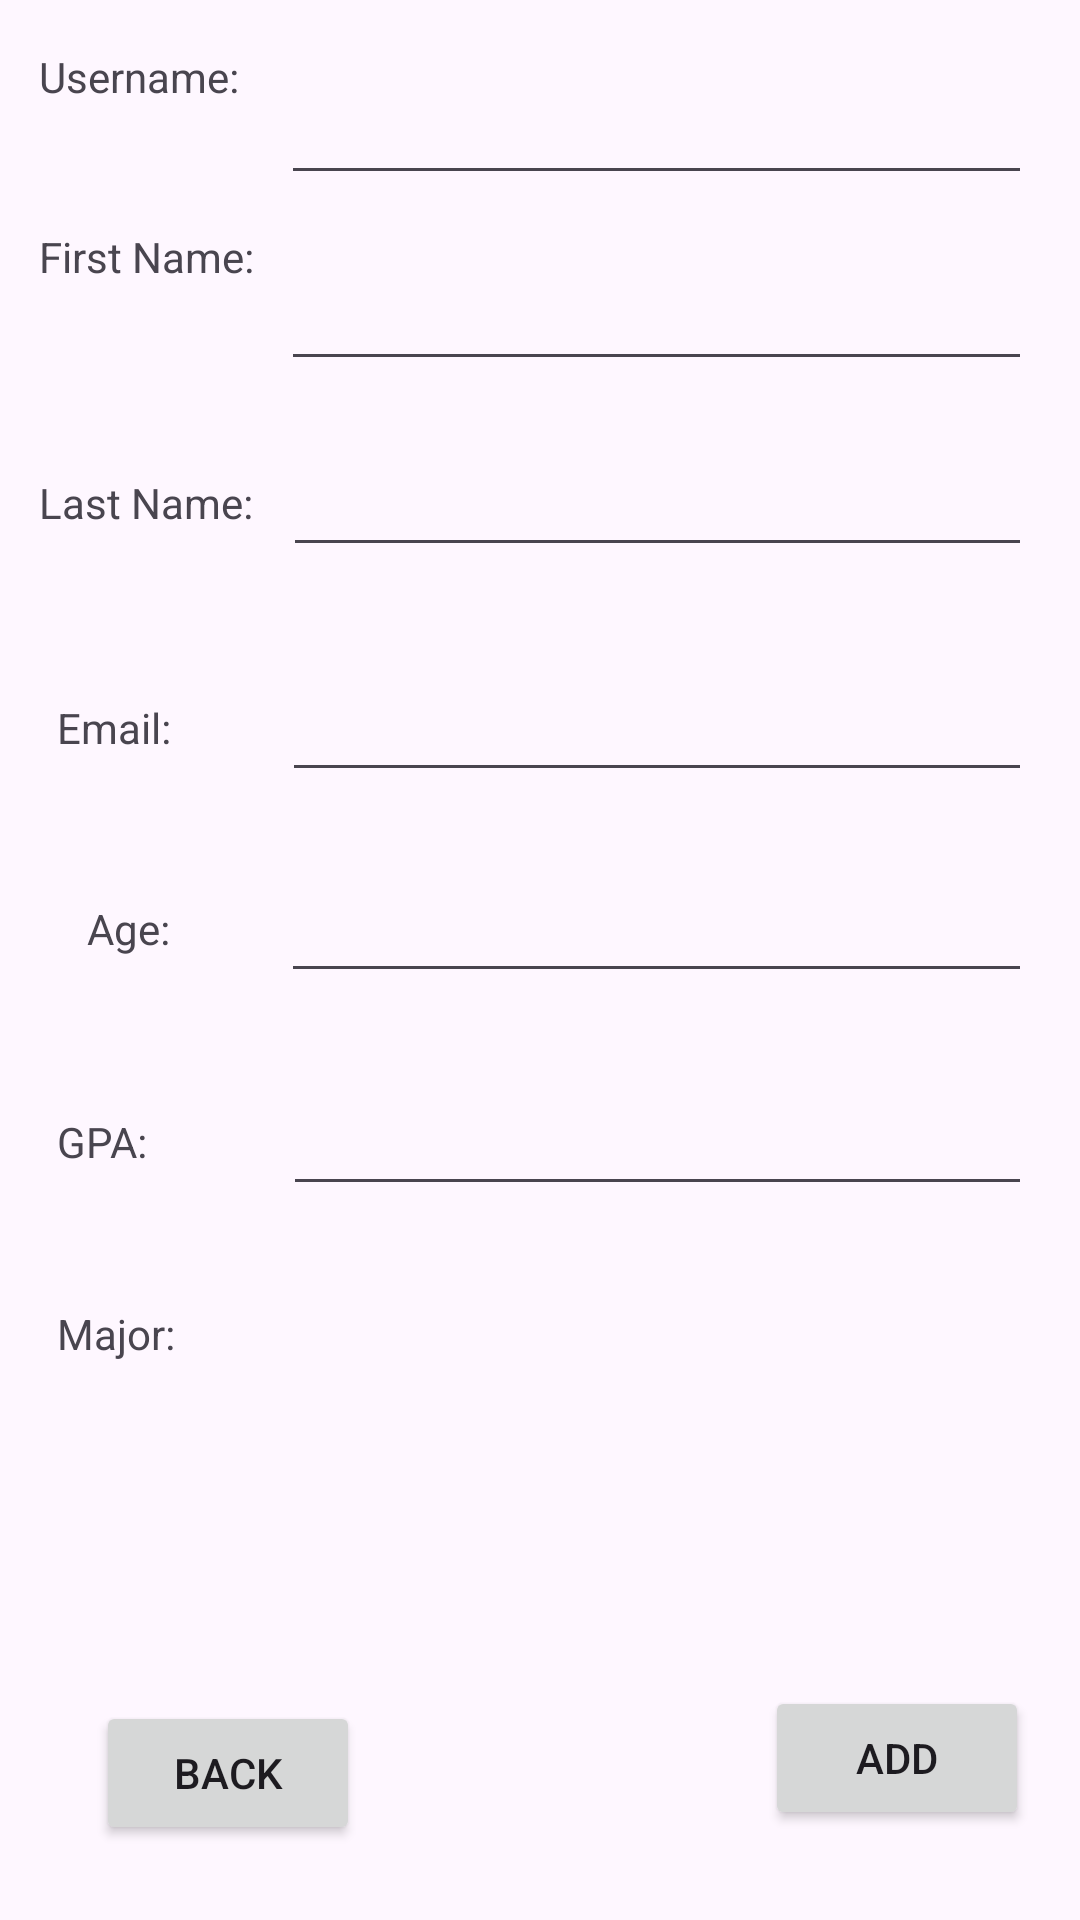

Produce the Android XML layout that renders to this screen, including the resource entries it uses.
<!-- AndroidManifest.xml: application theme Theme.CIS183_HW03_Granger -->
<!-- res/layout/activity_add_student_page.xml -->
<?xml version="1.0" encoding="utf-8"?>
<androidx.constraintlayout.widget.ConstraintLayout xmlns:android="http://schemas.android.com/apk/res/android"
    xmlns:app="http://schemas.android.com/apk/res-auto"
    xmlns:tools="http://schemas.android.com/tools"
    android:id="@+id/main"
    android:layout_width="match_parent"
    android:layout_height="match_parent"
    tools:context=".AddStudentPage">

    <androidx.constraintlayout.widget.ConstraintLayout
        android:id="@+id/main"
        android:layout_width="match_parent"
        android:layout_height="match_parent"
        app:layout_constraintBottom_toTopOf="@+id/textView10"
        app:layout_constraintTop_toTopOf="@+id/textView10"
        tools:context=".StudentDetailsPage"
        tools:layout_editor_absoluteX="0dp">

        <EditText
            android:id="@+id/et_v_add_lname"
            android:layout_width="0dp"
            android:layout_height="49dp"
            android:layout_marginTop="140dp"
            android:layout_marginEnd="16dp"
            android:layout_marginBottom="142dp"
            android:ems="10"
            android:inputType="text"
            app:layout_constraintBottom_toBottomOf="@+id/et_v_add_age"
            app:layout_constraintEnd_toEndOf="parent"
            app:layout_constraintStart_toEndOf="@+id/textView7"
            app:layout_constraintTop_toTopOf="parent" />

        <TextView
            android:id="@+id/textView3"
            android:layout_width="wrap_content"
            android:layout_height="wrap_content"
            android:layout_marginStart="13dp"
            android:layout_marginTop="16dp"
            android:layout_marginEnd="14dp"
            android:text="Username:"
            app:layout_constraintEnd_toStartOf="@+id/et_v_add_username"
            app:layout_constraintStart_toStartOf="parent"
            app:layout_constraintTop_toTopOf="parent" />

        <TextView
            android:id="@+id/textView6"
            android:layout_width="wrap_content"
            android:layout_height="wrap_content"
            android:layout_marginStart="13dp"
            android:layout_marginTop="11dp"
            android:layout_marginEnd="9dp"
            android:text="First Name:"
            app:layout_constraintEnd_toStartOf="@+id/et_v_add_fname"
            app:layout_constraintStart_toStartOf="parent"
            app:layout_constraintTop_toBottomOf="@+id/et_v_add_username" />

        <TextView
            android:id="@+id/textView7"
            android:layout_width="wrap_content"
            android:layout_height="wrap_content"
            android:layout_marginStart="13dp"
            android:layout_marginEnd="10dp"
            android:text="Last Name:"
            app:layout_constraintBaseline_toBaselineOf="@+id/et_v_add_lname"
            app:layout_constraintEnd_toStartOf="@+id/et_v_add_lname"
            app:layout_constraintStart_toStartOf="parent" />

        <TextView
            android:id="@+id/textView9"
            android:layout_width="wrap_content"
            android:layout_height="wrap_content"
            android:layout_marginStart="29dp"
            android:layout_marginEnd="37dp"
            android:text="Age:"
            app:layout_constraintBaseline_toBaselineOf="@+id/et_v_add_age"
            app:layout_constraintEnd_toStartOf="@+id/et_v_add_age"
            app:layout_constraintStart_toStartOf="parent" />

        <TextView
            android:id="@+id/textView10"
            android:layout_width="wrap_content"
            android:layout_height="wrap_content"
            android:layout_marginStart="19dp"
            android:layout_marginEnd="45dp"
            android:text="GPA:"
            app:layout_constraintBaseline_toBaselineOf="@+id/et_v_add_gpa"
            app:layout_constraintEnd_toStartOf="@+id/et_v_add_gpa"
            app:layout_constraintStart_toStartOf="parent" />

        <TextView
            android:id="@+id/textView11"
            android:layout_width="wrap_content"
            android:layout_height="wrap_content"
            android:layout_marginStart="19dp"
            android:text="Major:"
            app:layout_constraintBaseline_toBaselineOf="@+id/sp_v_add_major"
            app:layout_constraintStart_toStartOf="parent" />

        <TextView
            android:id="@+id/textView8"
            android:layout_width="wrap_content"
            android:layout_height="wrap_content"
            android:layout_marginStart="19dp"
            android:layout_marginEnd="37dp"
            android:text="Email:"
            app:layout_constraintBaseline_toBaselineOf="@+id/et_v_add_email"
            app:layout_constraintEnd_toStartOf="@+id/et_v_add_email"
            app:layout_constraintStart_toStartOf="parent" />

        <EditText
            android:id="@+id/et_v_add_fname"
            android:layout_width="0dp"
            android:layout_height="49dp"
            android:layout_marginTop="62dp"
            android:layout_marginEnd="16dp"
            android:layout_marginBottom="62dp"
            android:ems="10"
            android:inputType="text"
            app:layout_constraintBottom_toBottomOf="@+id/et_v_add_lname"
            app:layout_constraintEnd_toEndOf="parent"
            app:layout_constraintStart_toEndOf="@+id/textView6"
            app:layout_constraintTop_toTopOf="@+id/textView3" />

        <EditText
            android:id="@+id/et_v_add_username"
            android:layout_width="0dp"
            android:layout_height="0dp"
            android:layout_marginTop="16dp"
            android:layout_marginEnd="16dp"
            android:layout_marginBottom="13dp"
            android:ems="10"
            android:inputType="text"
            app:layout_constraintBottom_toTopOf="@+id/et_v_add_fname"
            app:layout_constraintEnd_toEndOf="parent"
            app:layout_constraintStart_toEndOf="@+id/textView3"
            app:layout_constraintTop_toTopOf="parent" />

        <EditText
            android:id="@+id/et_v_add_age"
            android:layout_width="0dp"
            android:layout_height="49dp"
            android:layout_marginTop="282dp"
            android:layout_marginEnd="16dp"
            android:ems="10"
            android:inputType="text"
            app:layout_constraintEnd_toEndOf="parent"
            app:layout_constraintStart_toEndOf="@+id/textView9"
            app:layout_constraintTop_toTopOf="parent" />

        <EditText
            android:id="@+id/et_v_add_gpa"
            android:layout_width="0dp"
            android:layout_height="49dp"
            android:layout_marginTop="53dp"
            android:layout_marginEnd="16dp"
            android:layout_marginBottom="52dp"
            android:ems="10"
            android:inputType="text"
            app:layout_constraintBottom_toBottomOf="@+id/textView11"
            app:layout_constraintEnd_toEndOf="parent"
            app:layout_constraintStart_toEndOf="@+id/textView10"
            app:layout_constraintTop_toTopOf="@+id/textView9" />

        <EditText
            android:id="@+id/et_v_add_email"
            android:layout_width="0dp"
            android:layout_height="49dp"
            android:layout_marginTop="136dp"
            android:layout_marginEnd="16dp"
            android:layout_marginBottom="137dp"
            android:ems="10"
            android:inputType="text"
            app:layout_constraintBottom_toBottomOf="@+id/et_v_add_gpa"
            app:layout_constraintEnd_toEndOf="parent"
            app:layout_constraintStart_toEndOf="@+id/textView8"
            app:layout_constraintTop_toTopOf="@+id/et_v_add_fname" />

        <Button
            android:id="@+id/btn_v_add_back"
            android:layout_width="wrap_content"
            android:layout_height="wrap_content"
            android:layout_marginStart="32dp"
            android:layout_marginBottom="25dp"
            android:text="Back"
            app:layout_constraintBottom_toBottomOf="parent"
            app:layout_constraintStart_toStartOf="parent" />

        <Button
            android:id="@+id/btn_v_add_addStudent"
            android:layout_width="wrap_content"
            android:layout_height="wrap_content"
            android:layout_marginEnd="17dp"
            android:layout_marginBottom="30dp"
            android:text="Add"
            app:layout_constraintBottom_toBottomOf="parent"
            app:layout_constraintEnd_toEndOf="parent" />

        <Spinner
            android:id="@+id/sp_v_add_major"
            android:layout_width="0dp"
            android:layout_height="28dp"
            android:layout_marginStart="20dp"
            android:layout_marginTop="130dp"
            android:layout_marginEnd="21dp"
            android:layout_marginBottom="129dp"
            app:layout_constraintBottom_toBottomOf="@+id/tv_v_add_error_usernameExists"
            app:layout_constraintEnd_toEndOf="parent"
            app:layout_constraintStart_toEndOf="@+id/textView11"
            app:layout_constraintTop_toTopOf="@+id/textView9" />

        <TextView
            android:id="@+id/tv_v_add_error_fillAllFields"
            android:layout_width="wrap_content"
            android:layout_height="wrap_content"
            android:layout_marginStart="27dp"
            android:layout_marginBottom="18dp"
            android:text="ERROR: Please fill all fields"
            android:textColor="#E70303"
            android:textSize="20sp"
            android:visibility="invisible"
            app:layout_constraintBottom_toTopOf="@+id/tv_v_add_error_usernameExists"
            app:layout_constraintStart_toStartOf="@+id/tv_v_add_error_usernameExists" />

        <TextView
            android:id="@+id/tv_v_add_error_usernameExists"
            android:layout_width="wrap_content"
            android:layout_height="wrap_content"
            android:layout_marginBottom="146dp"
            android:text="ERROR: Username already exists"
            android:textColor="#FB0303"
            android:textSize="20sp"
            android:visibility="invisible"
            app:layout_constraintBottom_toBottomOf="parent"
            app:layout_constraintEnd_toEndOf="parent"
            app:layout_constraintStart_toStartOf="parent" />

    </androidx.constraintlayout.widget.ConstraintLayout>
</androidx.constraintlayout.widget.ConstraintLayout>
<!-- resources referenced by this layout -->
<resources>
  <style name="Theme.CIS183_HW03_Granger" parent="Base.Theme.CIS183_HW03_Granger" />
  <style name="Base.Theme.CIS183_HW03_Granger" parent="Theme.Material3.DayNight.NoActionBar">
          
          
      </style>
</resources>
